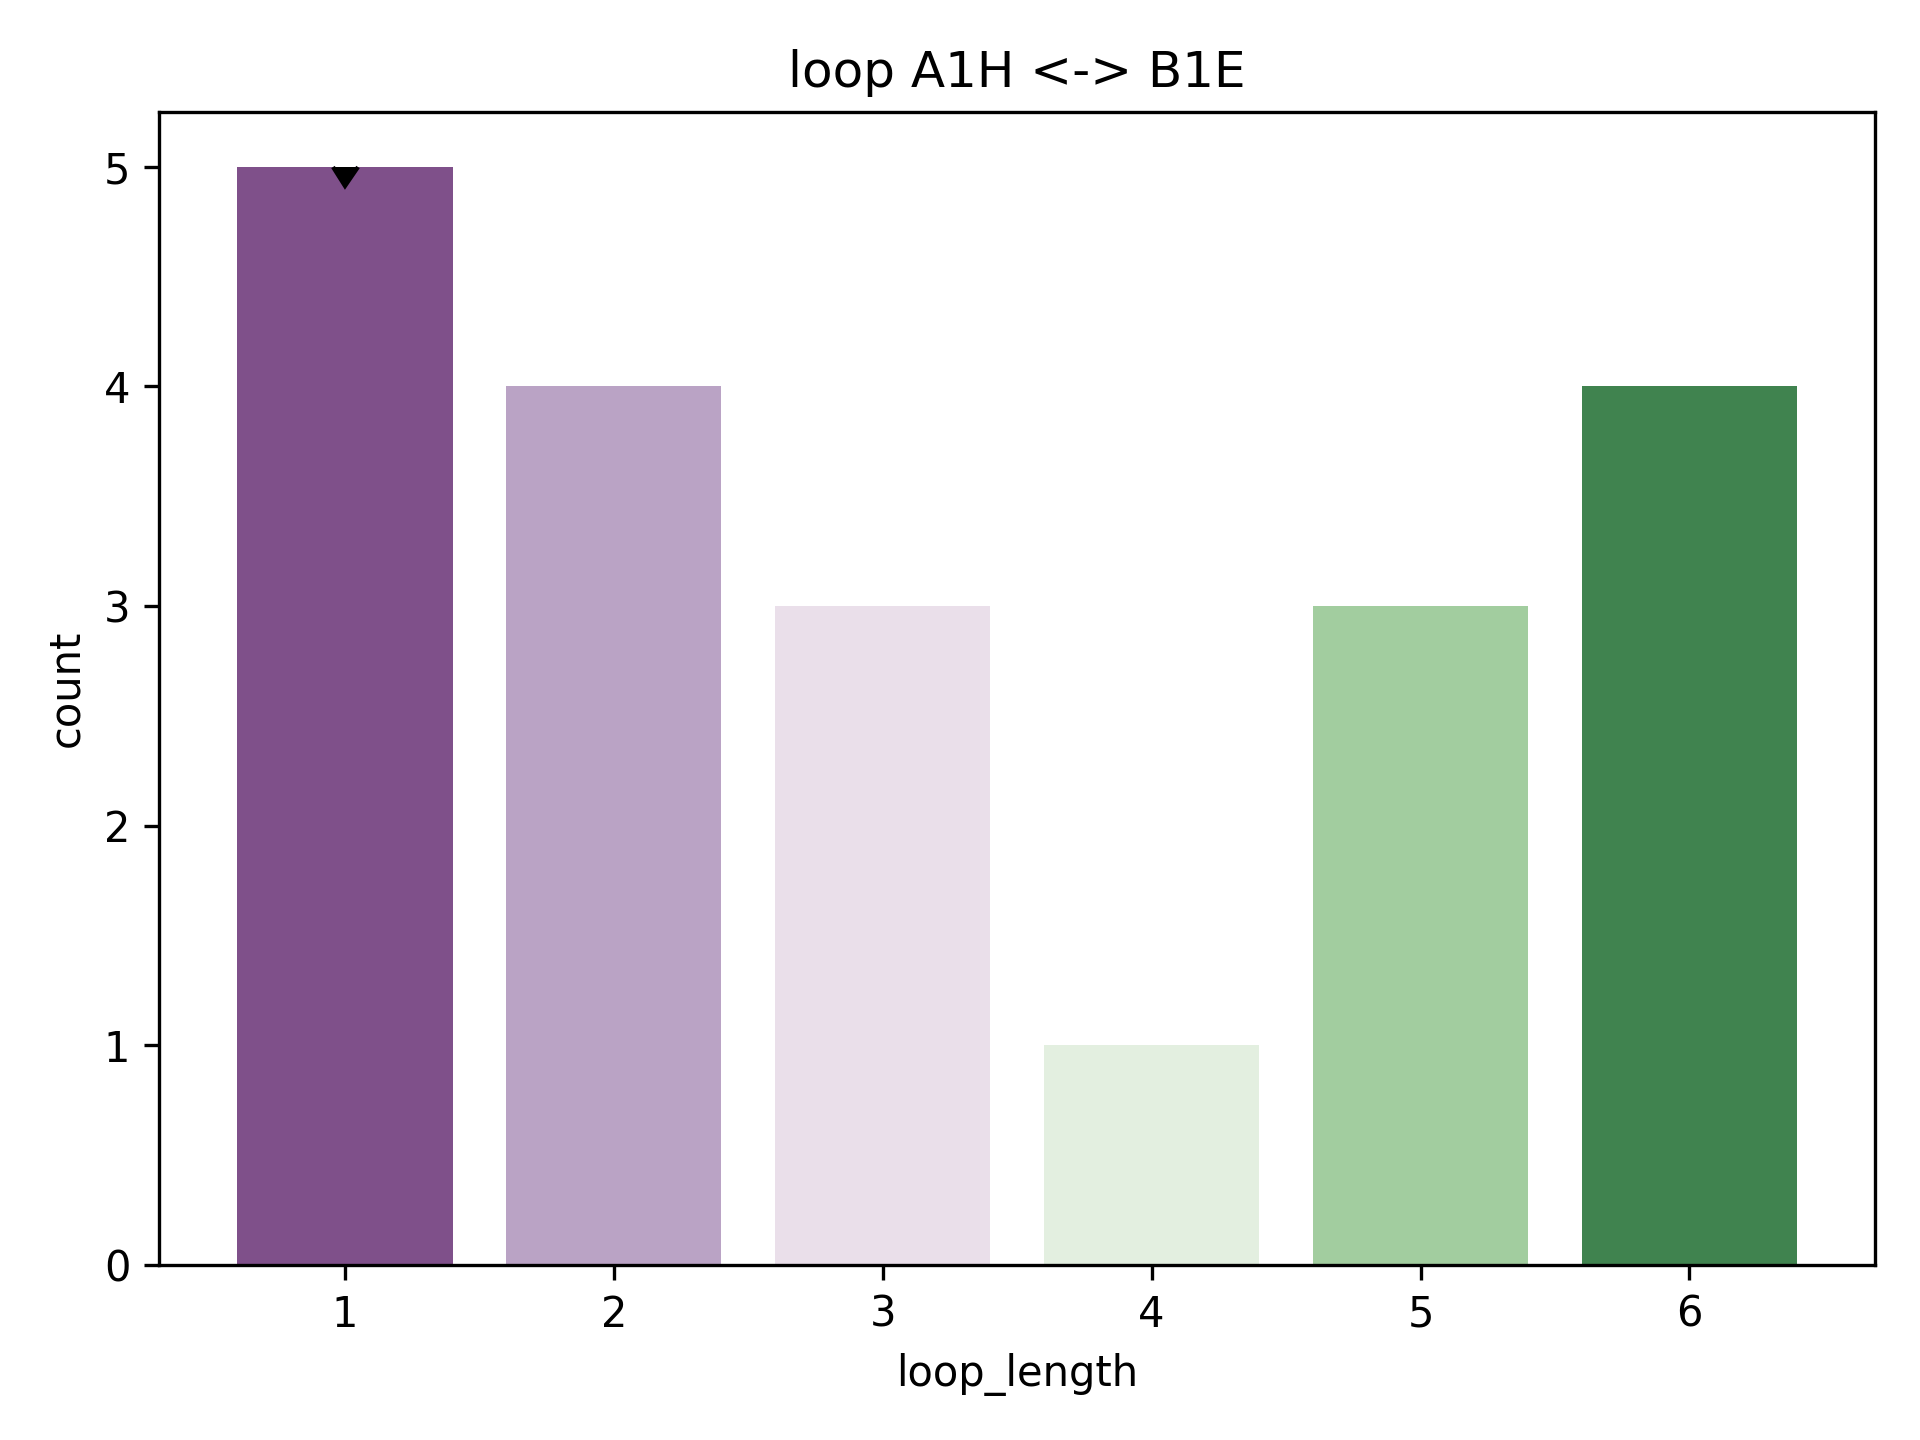

Data behind this chart, as committed beside it:
rmsd, pdb, chain, match, abego, 3mers, 9mers, loop, loop_length, length_count
1.442, 2b4a, A, [(60, 72), (74, 81)], BAAAAAAAAAABABBBBBBBBB, /work/lpdi/databases/frags/b4/2b4a_A.200…, /work/lpdi/databases/frags/b4/2b4a_A.200…, B, 1, 5
1.948, 1r5p, A, [(17, 29), (31, 38)], AAAAAAAAAAAAAGGABBBBBB, /work/lpdi/databases/frags/r5/1r5p_A.200…, /work/lpdi/databases/frags/r5/1r5p_A.200…, G, 1, 5
